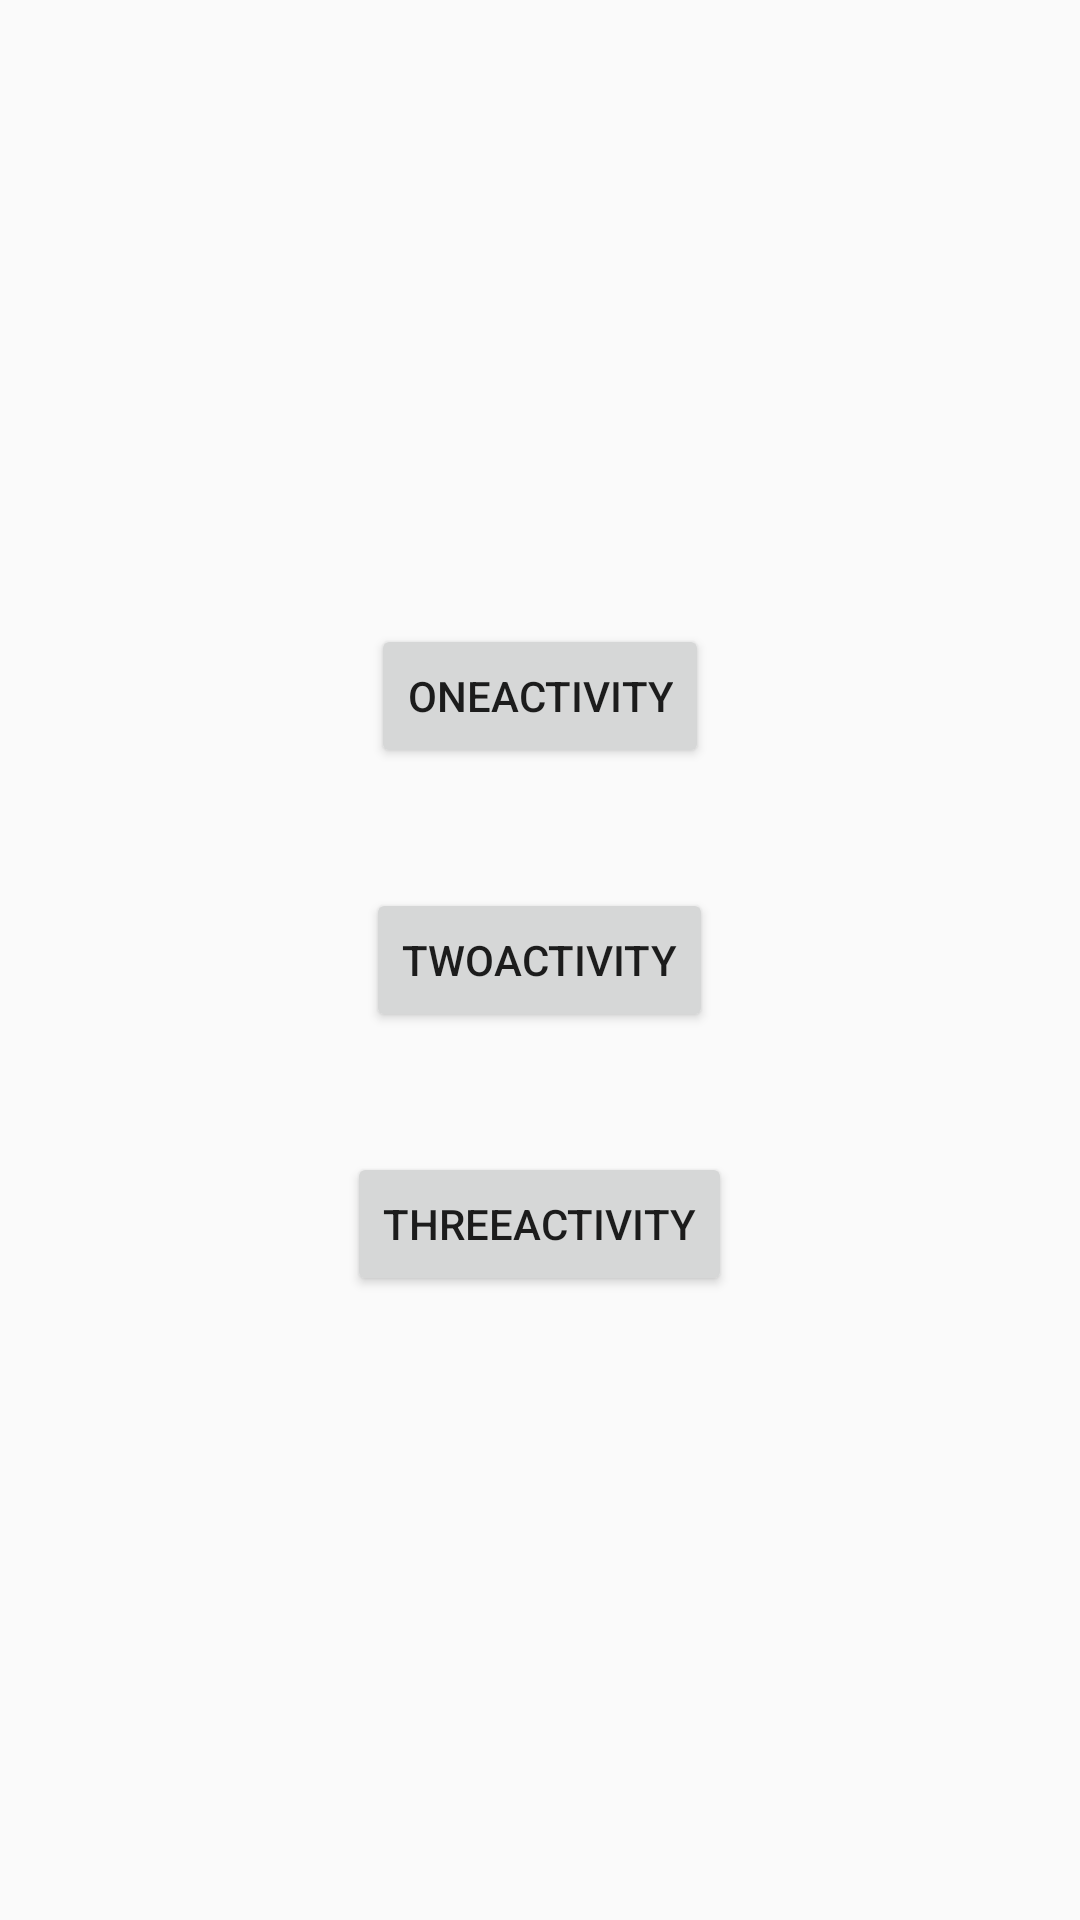

Write the Android layout XML for this screen, with the resource values it uses.
<!-- AndroidManifest.xml: application theme AppTheme -->
<!-- res/layout/activity_home.xml -->
<?xml version="1.0" encoding="utf-8"?>
<LinearLayout xmlns:android="http://schemas.android.com/apk/res/android"
    xmlns:tools="http://schemas.android.com/tools"
    android:layout_width="match_parent"
    android:layout_height="match_parent"
    android:orientation="vertical"
    android:gravity="center"
    tools:context="cn.wosdk.viewpagertab.ui.activity.HomeActivity">


    <Button
        android:id="@+id/btn_one"
       android:layout_margin="20dp"
        android:layout_gravity="center_horizontal"
        android:text="@string/one"
        android:layout_width="wrap_content"
        android:layout_height="wrap_content"
        />

    <Button
        android:id="@+id/btn_two"
        android:layout_margin="20dp"
        android:layout_gravity="center_horizontal"
        android:text="@string/two"
        android:layout_width="wrap_content"
        android:layout_height="wrap_content"
        />
    <Button
        android:id="@+id/btn_three"
        android:layout_margin="20dp"
        android:layout_gravity="center_horizontal"
        android:text="@string/three"
        android:layout_width="wrap_content"
        android:layout_height="wrap_content"
        />

</LinearLayout>
<!-- resources referenced by this layout -->
<resources>
  <string name="one">OneActivity</string>
  <string name="three">ThreeActivity</string>
  <string name="two">TwoActivity</string>
  <style name="AppTheme" parent="Theme.AppCompat.Light.NoActionBar">
          
          <item name="colorPrimary">@color/colorPrimary</item>
          <item name="colorPrimaryDark">@color/colorPrimaryDark</item>
          <item name="colorAccent">@color/colorAccent</item>
      </style>
  <color name="colorPrimary">#3F51B5</color>
  <color name="colorPrimaryDark">#303F9F</color>
  <color name="colorAccent">#FF4081</color>
</resources>
